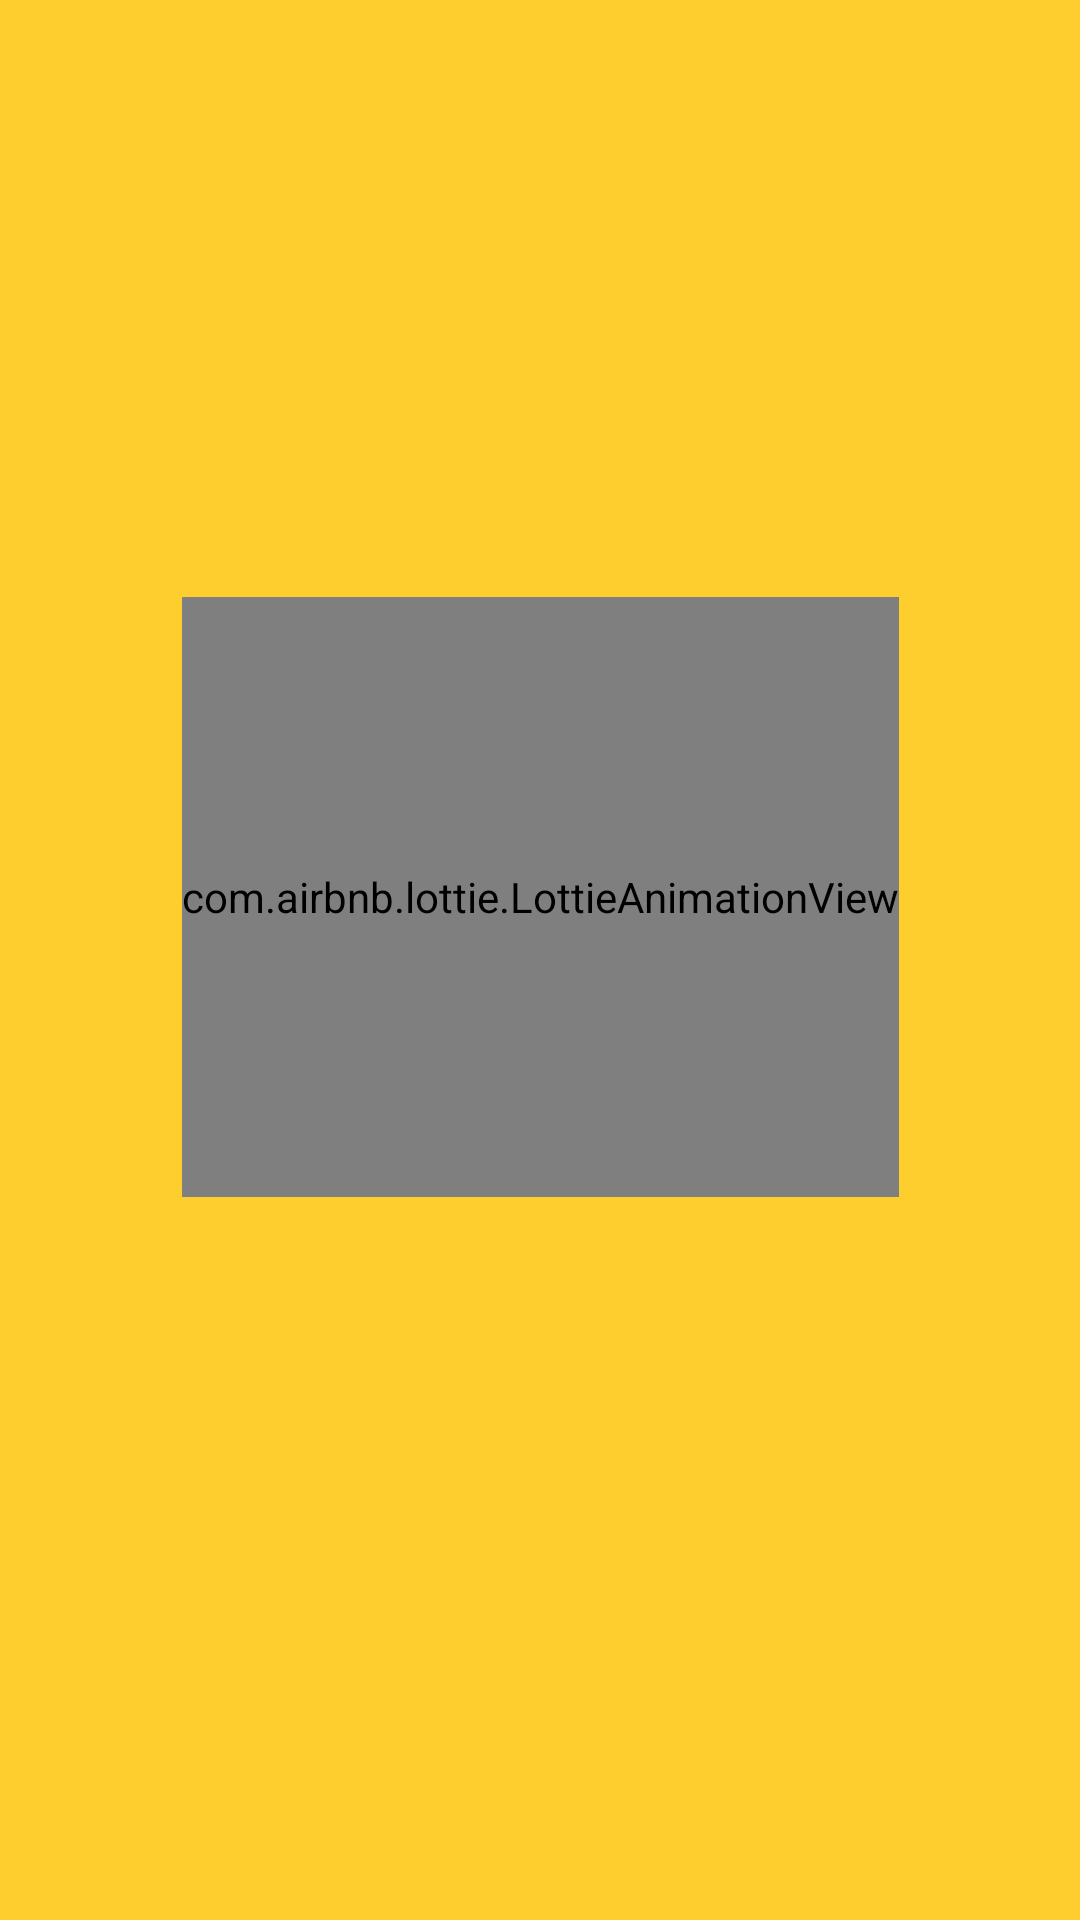

Produce the Android XML layout that renders to this screen, including the resource entries it uses.
<!-- AndroidManifest.xml: application theme Theme.ZOIE -->
<!-- res/layout/activity_splash.xml -->
<?xml version="1.0" encoding="utf-8"?>
<androidx.constraintlayout.widget.ConstraintLayout xmlns:android="http://schemas.android.com/apk/res/android"
    xmlns:app="http://schemas.android.com/apk/res-auto"
    xmlns:tools="http://schemas.android.com/tools"
    android:layout_width="match_parent"
    android:layout_height="match_parent"
    tools:context=".splashActivity"
    android:background="#fece2f">


    <ImageView
        android:id="@+id/img"
        android:layout_width="wrap_content"
        android:layout_height="900dp"
        app:layout_constraintVertical_bias="0"
        android:scaleType="centerCrop"
        app:layout_constraintBottom_toBottomOf="parent"
        app:layout_constraintEnd_toEndOf="parent"
        app:layout_constraintStart_toStartOf="parent"
        app:layout_constraintTop_toTopOf="parent"
        app:srcCompat="@drawable/bg" />


    <ImageView
        android:id="@+id/logo"
        android:layout_width="150dp"
        android:layout_height="150dp"
        android:src="@drawable/zoiemainlogo"
        app:layout_constraintVertical_bias=".1"
        app:layout_constraintBottom_toBottomOf="parent"
        app:layout_constraintEnd_toEndOf="parent"
        app:layout_constraintStart_toStartOf="parent"
        app:layout_constraintTop_toTopOf="parent"/>

    <com.airbnb.lottie.LottieAnimationView
        android:id="@+id/lottie"
        android:layout_width="wrap_content"
        android:layout_height="200dp"
        app:layout_constraintBottom_toBottomOf="parent"
        app:layout_constraintEnd_toEndOf="parent"
        app:layout_constraintStart_toStartOf="parent"
        app:layout_constraintTop_toBottomOf="@+id/logo"
        app:layout_constraintVertical_bias="0"
        app:lottie_autoPlay="true"
        app:lottie_rawRes="@raw/animtwo" />

</androidx.constraintlayout.widget.ConstraintLayout>
<!-- resources referenced by this layout -->
<resources>
  <style name="Theme.ZOIE" parent="Theme.MaterialComponents.DayNight.NoActionBar">
          
          <item name="colorPrimary">@color/purple_500</item>
          <item name="colorPrimaryVariant">@color/purple_700</item>
          <item name="colorOnPrimary">@color/white</item>
          
          <item name="colorSecondary">@color/teal_200</item>
          <item name="colorSecondaryVariant">@color/teal_700</item>
          <item name="colorOnSecondary">@color/black</item>
          
          <item name="android:statusBarColor" tools:targetApi="l">?attr/colorPrimaryVariant</item>
          
  
  
      </style>
  <color name="purple_500">#FF6200EE</color>
  <color name="purple_700">#FF3700B3</color>
  <color name="white">#FFFFFFFF</color>
  <color name="teal_200">#FF03DAC5</color>
  <color name="teal_700">#FF018786</color>
  <color name="black">#FF000000</color>
</resources>
